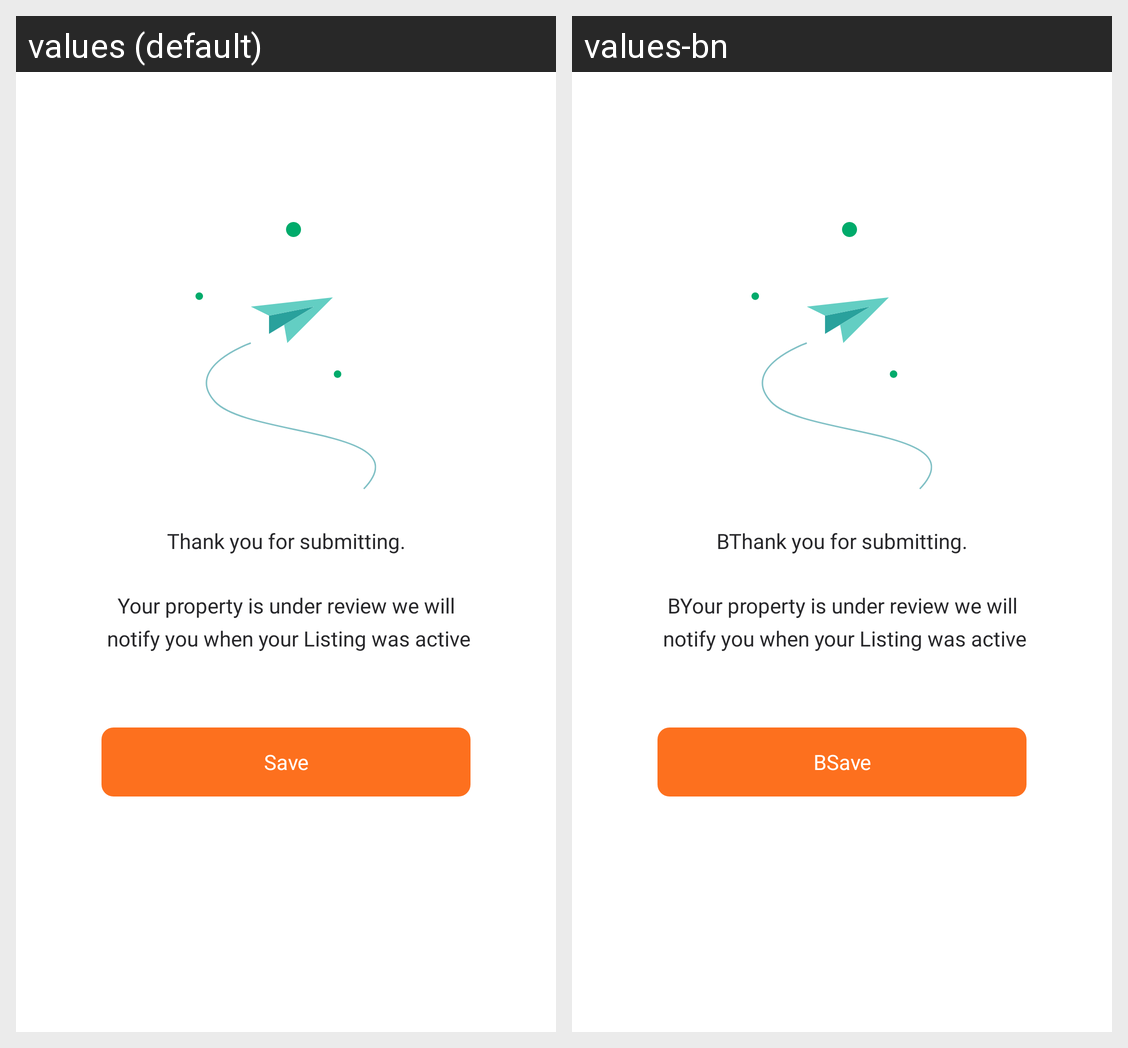

Here is an Android app screen in its default locale and in the app's own translations. Write out the translated-string differences for the strings that appear on this screen.
Android screen res/layout/activity_thank_you_submiting.xml rendered under 2 locales, left to right: values (default), values-bn. Device: Nexus 5 (rendered at 1080×1920; each locale shown at half size, 540×960, under a caption strip naming it); theme mysoft.
Strings drawn on this screen, with the default value and each locale's value (text and hints the layout hard-codes, and strings that could not be matched under every locale, appear in the picture but are not listed):

thank_you_for_submitting
  values: Thank you for submitting.
  values-bn: BThank you for submitting.

your_property_is_under_review_we_will_n_notify_you_when_your_listing_was_active
  values: Your property is under review we will
       notify you when your Listing was active
  values-bn: BYour property is under review we will
       notify you when your Listing was active

save
  values: Save
  values-bn: BSave
